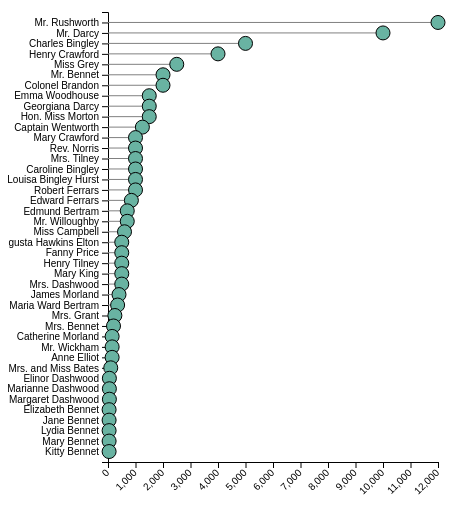
D3 v4 page, settled after 480 driven frames (8 s of simulated time); the page loaded 1 data file(s).


// ── scripts/lollipop.js

// set the dimensions and margins of the graph
var margin = {top: 10, right: 30, bottom: 40, left: 100},
    width = 460 - margin.left - margin.right,
    height = 500 - margin.top - margin.bottom;

// append the svg object to the body of the page
var svg = d3.select("#lollipop")
  .append("svg")
    .attr("width", width + margin.left + margin.right)
    .attr("height", height + margin.top + margin.bottom)
  .append("g")
    .attr("transform",
          "translate(" + margin.left + "," + margin.top + ")");

// Parse the Data
d3.csv("data/income.csv", function(data) {

// sort data
data.sort(function(b, a) {
  return a.Income - b.Income;
});

// Add X axis
var x = d3.scaleLinear()
  .domain([0, 12000])
  .range([ 0, width]);
svg.append("g")
  .attr("transform", "translate(0," + height + ")")
  .call(d3.axisBottom(x))
  .selectAll("text")
    .attr("transform", "translate(-10,0)rotate(-45)")
    .style("text-anchor", "end");

// Y axis
var y = d3.scaleBand()
  .range([ 0, height ])
  .domain(data.map(function(d) { return d.Character; }))
  .padding(1);
svg.append("g")
  .call(d3.axisLeft(y))

// Lines
svg.selectAll("myline")
  .data(data)
  .enter()
  .append("line")
    .attr("x1", function(d) { return x(d.Income); })
    .attr("x2", x(0))
    .attr("y1", function(d) { return y(d.Character); })
    .attr("y2", function(d) { return y(d.Character); })
    .attr("stroke", "grey")

// Circles
svg.selectAll("mycircle")
  .data(data)
  .enter()
  .append("circle")
    .attr("cx", function(d) { return x(d.Income); })
    .attr("cy", function(d) { return y(d.Character); })
    .attr("r", "7")
    .style("fill", "#69b3a2")
    .attr("stroke", "black")
});

### data: data/income.csv
Character, Income, Type, Title
Emma Woodhouse, 1500, MC, Emma
Mrs. and Miss Bates, 100, SC, Emma
Miss Campbell, 600, SC, Emma
Augusta Hawkins Elton, 500, SC, Emma
Fanny Price, 500, MC, Mansfield Park
Edmund Bertram, 700, LI, Mansfield Park
Henry Crawford, 4000, SC, Mansfield Park
Mary Crawford, 1000, SC, Mansfield Park
Maria Ward Bertram, 350, SC, Mansfield Park
Mrs. Grant, 250, SC, Mansfield Park
Rev. Norris, 1000, SC, Mansfield Park
Mr. Rushworth, 12000, SC, Mansfield Park
Catherine Morland, 150, MC, Northanger Abbey
Henry Tilney, 500, LI, Northanger Abbey
Mrs. Tilney, 1000, SC, Northanger Abbey
James Morland, 400, SC, Northanger Abbey
Elizabeth Bennet, 40, MC, Pride & Prejudice
Mr. Darcy, 10000, LI, Pride & Prejudice
Jane Bennet, 40, SC, Pride & Prejudice
Charles Bingley, 5000, SC, Pride & Prejudice
Lydia Bennet, 40, SC, Pride & Prejudice
Mary Bennet, 40, SC, Pride & Prejudice
Kitty Bennet, 40, SC, Pride & Prejudice
Mr. Bennet, 2000, SC, Pride & Prejudice
Mrs. Bennet, 200, SC, Pride & Prejudice
Mr. Wickham, 150, SC, Pride & Prejudice
Caroline Bingley, 1000, SC, Pride & Prejudice
Louisa Bingley Hurst, 1000, SC, Pride & Prejudice
Georgiana Darcy, 1500, SC, Pride & Prejudice
Mary King, 500, SC, Pride & Prejudice
Elinor Dashwood, 50, MC, Sense & Sensibility
Edward Ferrars, 850, LI, Sense & Sensibility
Robert Ferrars, 1000, LI, Sense & Sensibility
Marianne Dashwood, 50, SC, Sense & Sensibility
Margaret Dashwood, 50, SC, Sense & Sensibility
Colonel Brandon, 2000, SC, Sense & Sensibility
Mr. Willoughby, 700, SC, Sense & Sensibility
Miss Grey, 2500, SC, Sense & Sensibility
Hon. Miss Morton, 1500, SC, Sense & Sensibility
Mrs. Dashwood, 500, SC, Sense & Sensibility
Captain Wentworth, 1250, LI, Persuasion
Anne Elliot, 150, MC, Persuasion